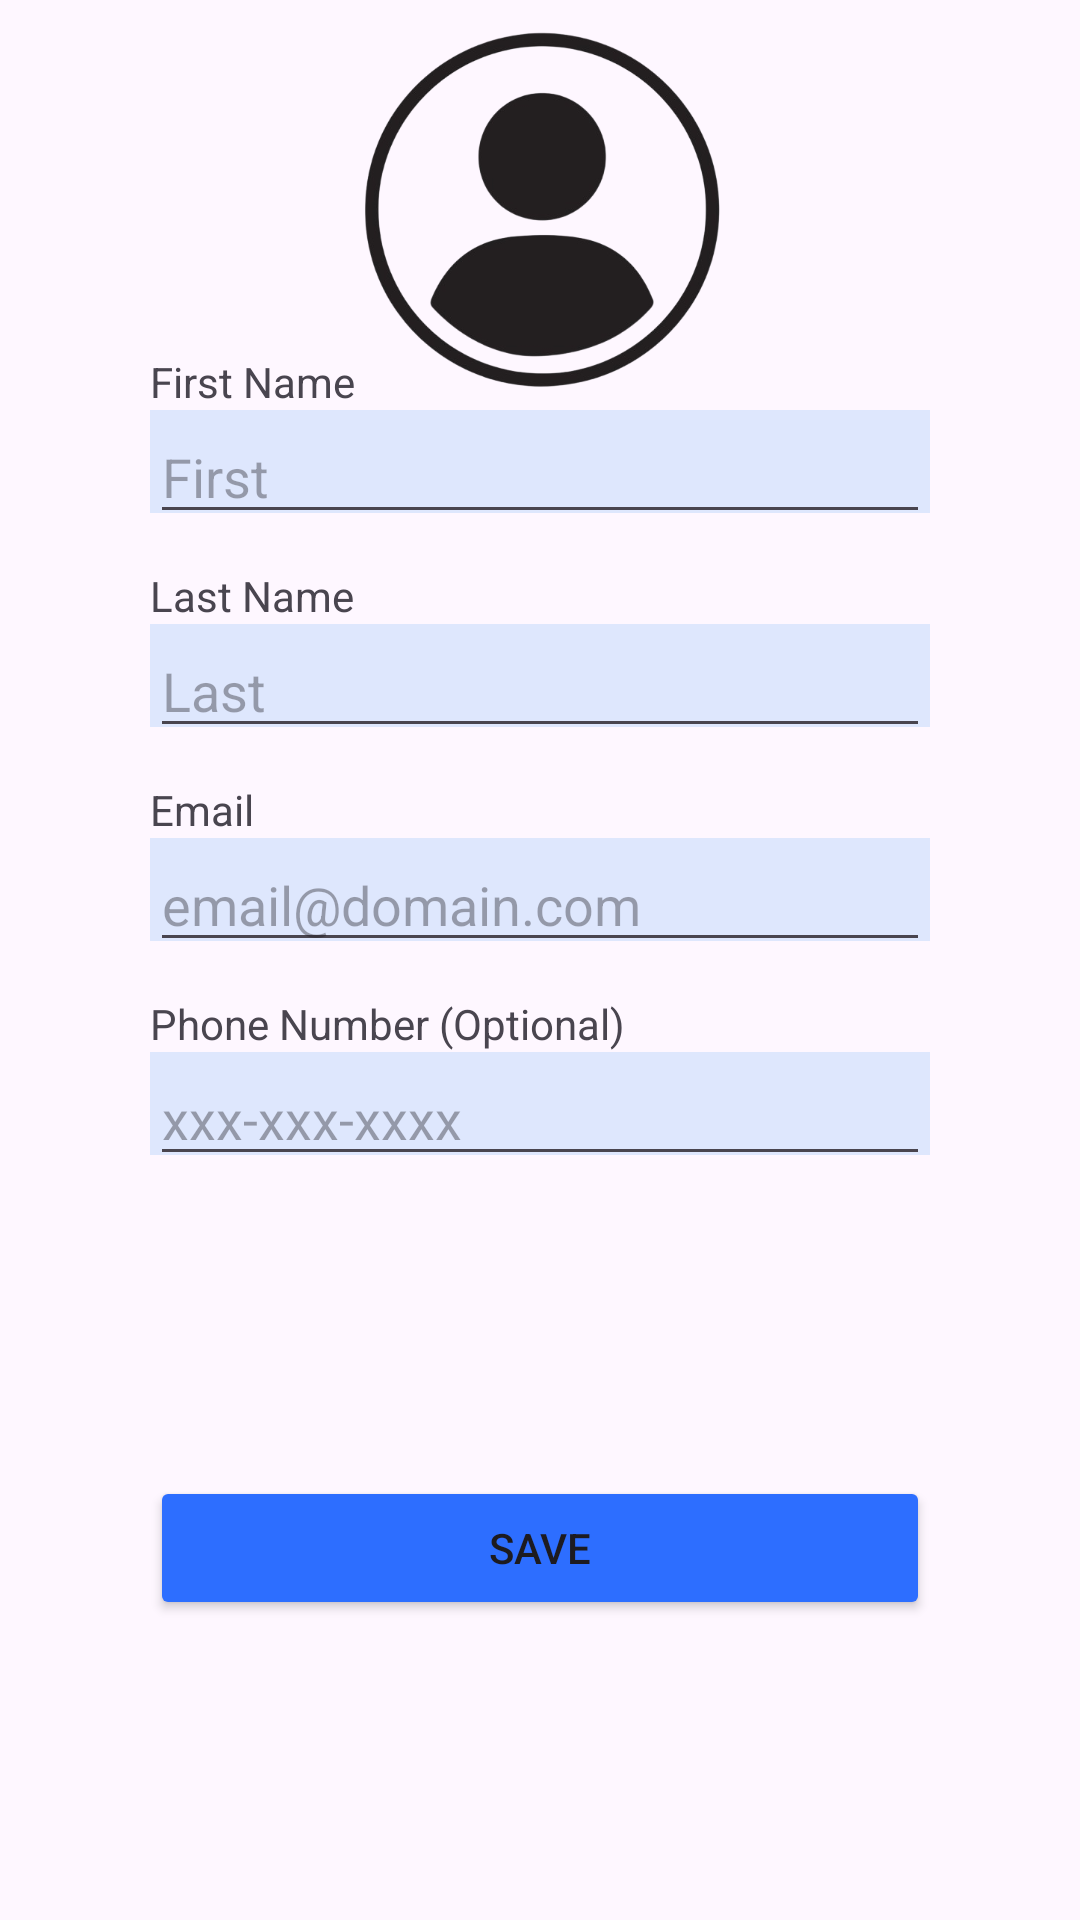

Produce the Android XML layout that renders to this screen, including the resource entries it uses.
<!-- AndroidManifest.xml: application theme Theme.EventLotterySystem -->
<!-- res/layout/profile_edit.xml -->
<?xml version="1.0" encoding="utf-8"?>
<androidx.constraintlayout.widget.ConstraintLayout xmlns:android="http://schemas.android.com/apk/res/android"
    xmlns:app="http://schemas.android.com/apk/res-auto"
    xmlns:tools="http://schemas.android.com/tools"
    android:layout_width="match_parent"
    android:layout_height="match_parent">

    <Button
        android:id="@+id/save_button"
        android:layout_width="0dp"
        android:layout_height="wrap_content"
        android:layout_marginStart="50dp"
        android:layout_marginEnd="50dp"
        android:layout_marginBottom="100dp"
        android:backgroundTint="@color/admin_nav_blue"
        android:text="Save"
        app:cornerRadius="5dp"
        app:layout_constraintBottom_toBottomOf="parent"
        app:layout_constraintEnd_toEndOf="parent"
        app:layout_constraintStart_toStartOf="parent" />

    <View
        android:id="@+id/first_name_background"
        android:layout_width="0dp"
        android:layout_height="0dp"
        android:background="#2B2D30"
        android:layout_marginBottom="7dp"
        android:backgroundTint="#DEE7FD"
        app:layout_constraintBottom_toBottomOf="@+id/edit_first_name"
        app:layout_constraintEnd_toEndOf="@+id/edit_first_name"
        app:layout_constraintStart_toStartOf="@+id/edit_first_name"
        app:layout_constraintTop_toTopOf="@+id/edit_first_name" />

    <View
        android:id="@+id/last_name_background"
        android:layout_width="0dp"
        android:layout_height="0dp"
        android:background="#2B2D30"
        android:layout_marginBottom="7dp"
        android:backgroundTint="#DEE7FD"
        app:layout_constraintBottom_toBottomOf="@+id/edit_last_name"
        app:layout_constraintEnd_toEndOf="@+id/edit_last_name"
        app:layout_constraintStart_toStartOf="@+id/edit_last_name"
        app:layout_constraintTop_toTopOf="@+id/edit_last_name" />

    <View
        android:id="@+id/email_background"
        android:layout_width="0dp"
        android:layout_height="0dp"
        android:background="#2B2D30"
        android:layout_marginBottom="7dp"
        android:backgroundTint="#DEE7FD"
        app:layout_constraintBottom_toBottomOf="@+id/edit_email"
        app:layout_constraintEnd_toEndOf="@+id/edit_email"
        app:layout_constraintStart_toStartOf="@+id/edit_email"
        app:layout_constraintTop_toTopOf="@+id/edit_email" />

    <View
        android:id="@+id/phone_background"
        android:layout_width="0dp"
        android:layout_height="0dp"
        android:background="#2B2D30"
        android:layout_marginBottom="7dp"
        android:backgroundTint="#DEE7FD"
        app:layout_constraintBottom_toBottomOf="@+id/edit_phone_number"
        app:layout_constraintEnd_toEndOf="@+id/edit_phone_number"
        app:layout_constraintStart_toStartOf="@+id/edit_phone_number"
        app:layout_constraintTop_toTopOf="@+id/edit_phone_number" />

    <EditText
        android:id="@+id/edit_phone_number"
        android:layout_width="0dp"
        android:layout_height="wrap_content"
        android:layout_marginStart="50dp"
        android:layout_marginEnd="50dp"
        android:layout_marginBottom="100dp"
        android:hint="xxx-xxx-xxxx"
        app:layout_constraintBottom_toTopOf="@+id/save_button"
        app:layout_constraintEnd_toEndOf="parent"
        app:layout_constraintStart_toStartOf="parent" />

    <EditText
        android:id="@+id/edit_email"
        android:layout_width="0dp"
        android:layout_height="wrap_content"
        android:layout_marginStart="50dp"
        android:layout_marginEnd="50dp"
        android:layout_marginBottom="30dp"
        android:hint="email@domain.com"
        app:layout_constraintBottom_toTopOf="@+id/edit_phone_number"
        app:layout_constraintEnd_toEndOf="parent"
        app:layout_constraintStart_toStartOf="parent" />

    <EditText
        android:id="@+id/edit_last_name"
        android:layout_width="0dp"
        android:layout_height="wrap_content"
        android:layout_marginStart="50dp"
        android:layout_marginEnd="50dp"
        android:layout_marginBottom="30dp"
        android:hint="Last"
        app:layout_constraintBottom_toTopOf="@+id/edit_email"
        app:layout_constraintEnd_toEndOf="parent"
        app:layout_constraintStart_toStartOf="parent" />

    <EditText
        android:id="@+id/edit_first_name"
        android:layout_width="0dp"
        android:layout_height="wrap_content"
        android:layout_marginStart="50dp"
        android:layout_marginEnd="50dp"
        android:layout_marginBottom="30dp"
        android:hint="First"
        app:layout_constraintBottom_toTopOf="@+id/edit_last_name"
        app:layout_constraintEnd_toEndOf="parent"
        app:layout_constraintStart_toStartOf="parent" />

    <ImageView
        android:id="@+id/imageView"
        android:layout_width="127dp"
        android:layout_height="131dp"
        app:layout_constraintBottom_toTopOf="@+id/edit_first_name"
        app:layout_constraintEnd_toEndOf="parent"
        app:layout_constraintStart_toStartOf="parent"
        app:layout_constraintTop_toTopOf="parent"
        app:srcCompat="@drawable/user_profile_icon" />

    <TextView
        android:id="@+id/first_name_text"
        android:layout_width="wrap_content"
        android:layout_height="wrap_content"
        android:layout_marginStart="50dp"
        android:text="First Name"
        app:layout_constraintBottom_toTopOf="@+id/first_name_background"
        app:layout_constraintStart_toStartOf="parent" />

    <TextView
        android:id="@+id/last_name_text"
        android:layout_width="wrap_content"
        android:layout_height="wrap_content"
        android:layout_marginStart="50dp"
        android:text="Last Name"
        app:layout_constraintBottom_toTopOf="@+id/edit_last_name"
        app:layout_constraintStart_toStartOf="parent" />

    <TextView
        android:id="@+id/email_text"
        android:layout_width="wrap_content"
        android:layout_height="wrap_content"
        android:layout_marginStart="50dp"
        android:text="Email"
        app:layout_constraintBottom_toTopOf="@+id/edit_email"
        app:layout_constraintStart_toStartOf="parent" />

    <TextView
        android:id="@+id/phone_text"
        android:layout_width="wrap_content"
        android:layout_height="wrap_content"
        android:layout_marginStart="50dp"
        android:text="Phone Number (Optional)"
        app:layout_constraintBottom_toTopOf="@+id/edit_phone_number"
        app:layout_constraintStart_toStartOf="parent" />


</androidx.constraintlayout.widget.ConstraintLayout>
<!-- resources referenced by this layout -->
<resources>
  <color name="admin_nav_blue">#2D6EFF</color>
  <!-- drawable user_profile_icon: png bitmap (drawable, 96206 bytes) -->
  <style name="Theme.EventLotterySystem" parent="Base.Theme.EventLotterySystem" />
  <style name="Base.Theme.EventLotterySystem" parent="Theme.Material3.DayNight.NoActionBar">
          
          
      </style>
</resources>
